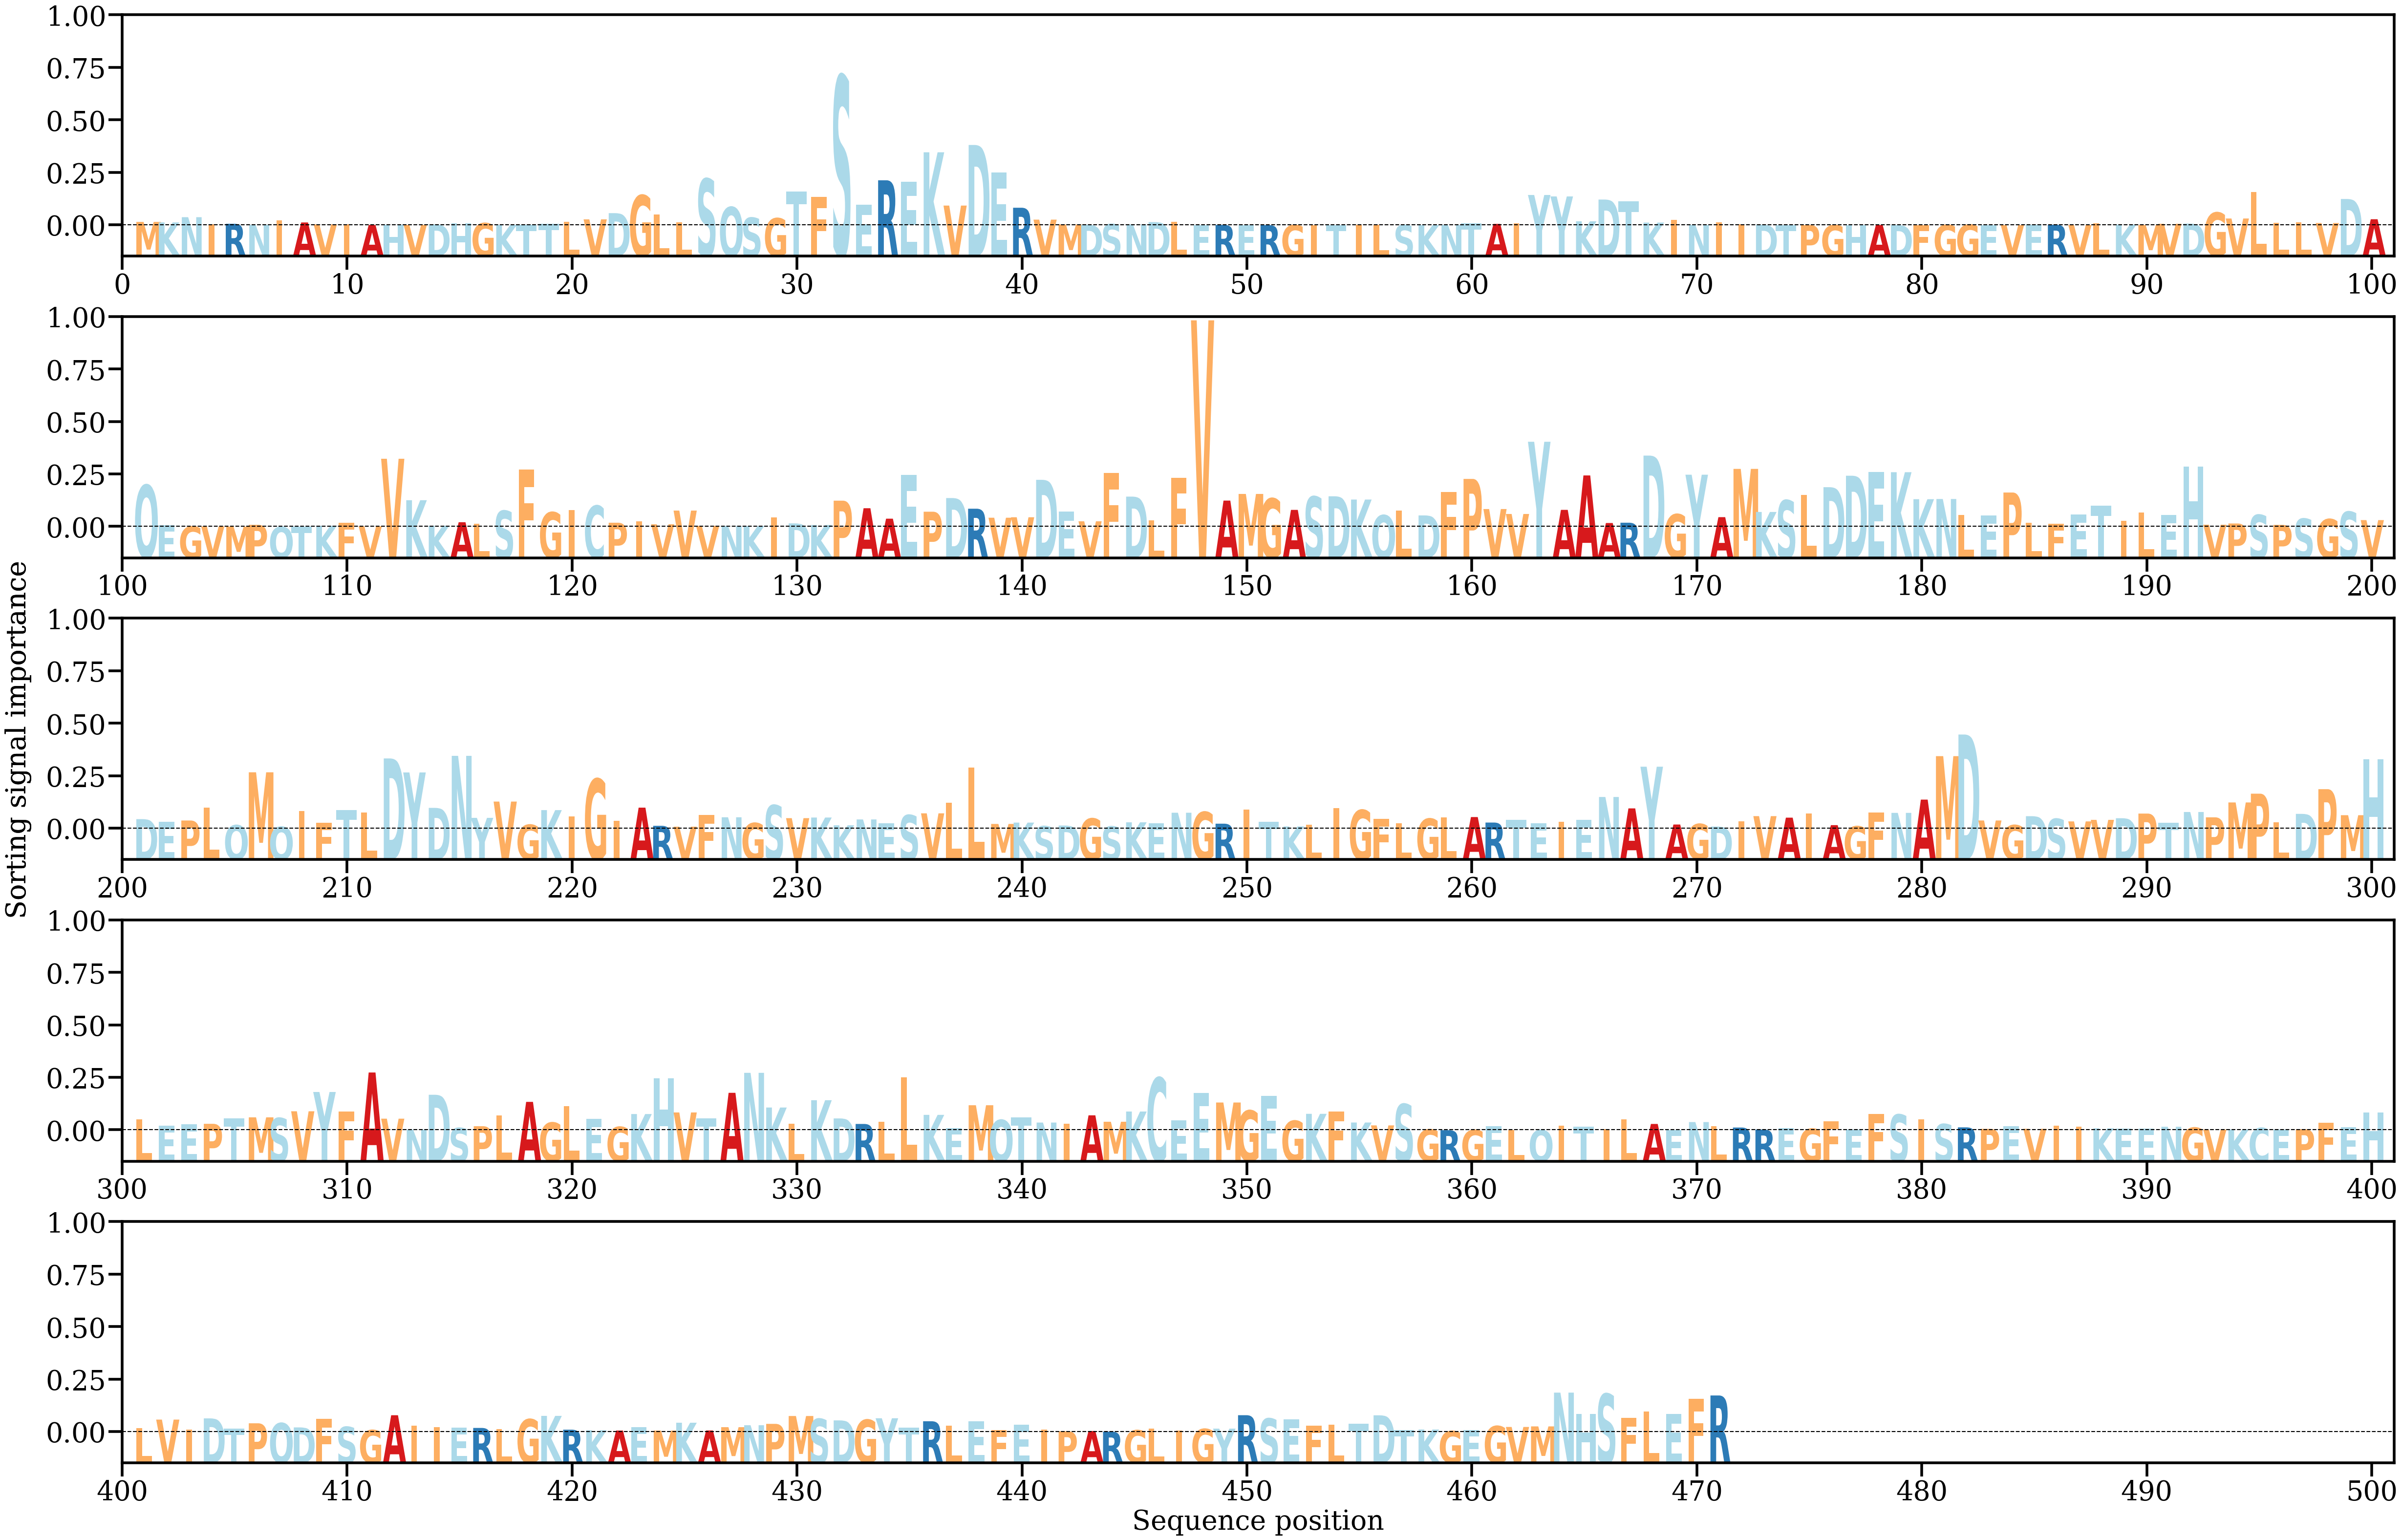

Values plotted in this chart, from the file beside it:
AA, Alpha
M, [0.0004881]
K, [0.00041213]
N, [0.00118354]
I, [0.00016597]
R, [0.00021293]
N, [4.5789122e-05]
I, [0.00071921]
A, [0.00040689]
V, [0.0001262]
I, [0.00017732]
A, [3.9673778e-05]
H, [5.552153e-05]
V, [5.0195278e-05]
D, [0.00010695]
H, [0.00025234]
G, [0.00031268]
K, [4.307816e-05]
T, [7.420986e-05]
T, [0.00018876]
L, [0.00050295]
V, [0.00086201]
D, [0.00177957]
G, [0.00441487]
L, [0.00154484]
L, [0.00039984]
S, [0.00683513]
Q, [0.0026776]
S, [0.00111173]
G, [0.00103177]
T, [0.00493626]
F, [0.00420312]
S, [0.02199806]
E, [0.00301104]
R, [0.00661454]
E, [0.00642493]
K, [0.01073904]
V, [0.00289323]
D, [0.01181626]
E, [0.00779332]
R, [0.00257343]
V, [0.00082395]
M, [0.00011349]
D, [7.333373e-05]
S, [0.00016787]
N, [0.00011869]
D, [0.00046133]
L, [0.00050209]
E, [1.5784872e-05]
R, [4.5090466e-05]
E, [8.550649e-06]
R, [1.3668576e-05]
G, [2.7379947e-05]
I, [4.1076687e-06]
T, [5.4174766e-06]
I, [4.5528865e-05]
L, [6.5942426e-05]
S, [2.6749844e-05]
K, [1.0989306e-05]
N, [3.660571e-05]
T, [0.00025997]
... 411 more rows
